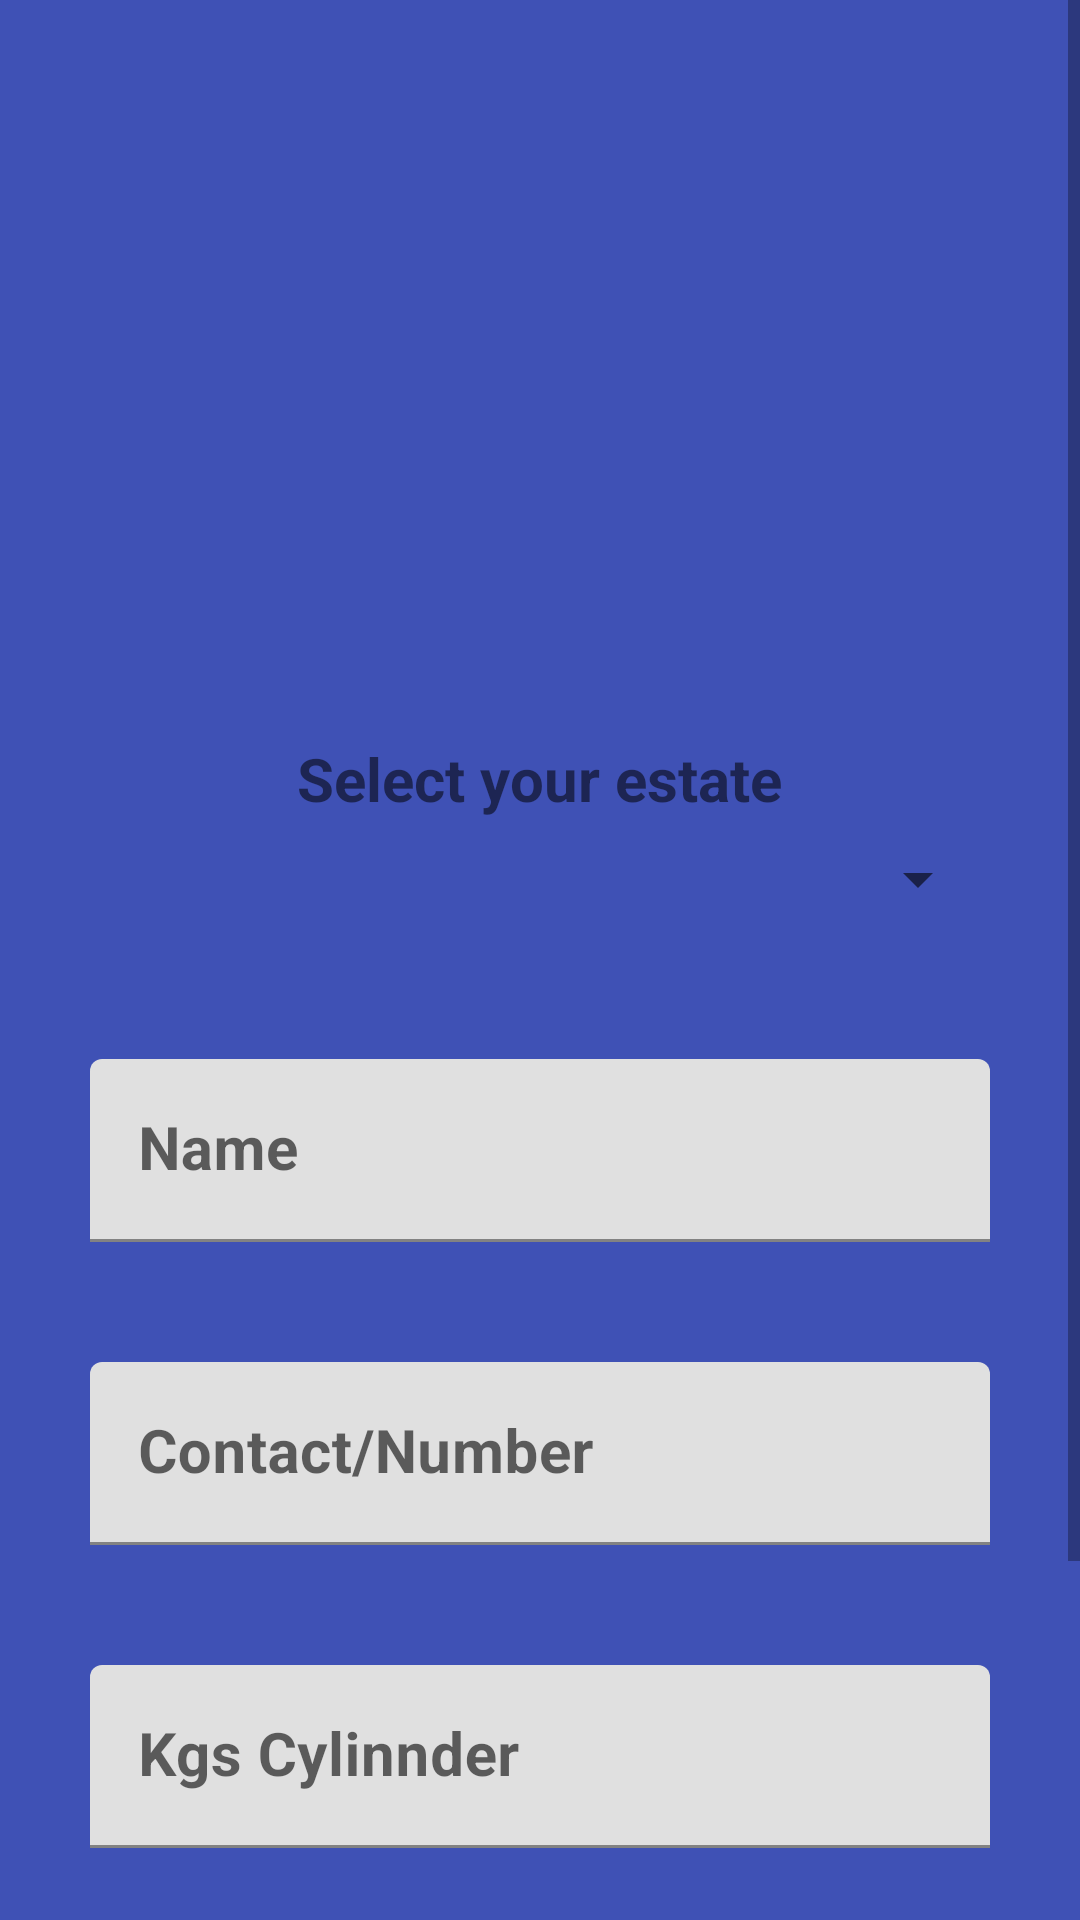

Write the Android layout XML for this screen, with the resource values it uses.
<!-- AndroidManifest.xml: application theme Theme.GasDelivaryApp -->
<!-- res/layout/activity_upload.xml -->
<?xml version="1.0" encoding="utf-8"?>
<ScrollView
    android:layout_width="match_parent"
    android:layout_height="match_parent"
    tools:layout_editor_absoluteX="151dp"
    tools:layout_editor_absoluteY="107dp"
    xmlns:android="http://schemas.android.com/apk/res/android"
    xmlns:app="http://schemas.android.com/apk/res-auto"
    xmlns:tools="http://schemas.android.com/tools">

<androidx.constraintlayout.widget.ConstraintLayout
    android:layout_width="match_parent"
    android:layout_height="match_parent"
    tools:context=".Upload"
    android:background="#3F51B5">



    <ImageView
        android:id="@+id/imageb"
        android:layout_width="134dp"
        android:layout_height="220dp"
        android:layout_marginTop="10dp"
        app:layout_constraintEnd_toEndOf="parent"
        app:layout_constraintHorizontal_bias="0.498"
        app:layout_constraintStart_toStartOf="parent"
        app:layout_constraintTop_toTopOf="parent"
        />


    <TextView
        android:id="@+id/textView15"
        android:layout_width="wrap_content"
        android:layout_height="wrap_content"
        android:layout_marginTop="16dp"
        android:text="Select your estate"
        android:textSize="20sp"
        android:textStyle="bold"
        app:layout_constraintEnd_toEndOf="@+id/imageb"
        app:layout_constraintStart_toStartOf="@+id/imageb"
        app:layout_constraintTop_toBottomOf="@+id/imageb" />

    <androidx.appcompat.widget.AppCompatSpinner
        android:id="@+id/estate"
        android:layout_width="300dp"
        android:layout_height="40dp"
        android:paddingLeft="100dp"
        android:textColor="#fff"
        app:layout_constraintEnd_toEndOf="@+id/textView15"
        app:layout_constraintStart_toStartOf="@+id/textView15"
        app:layout_constraintTop_toBottomOf="@+id/textView15" />

    <com.google.android.material.textfield.TextInputLayout
        android:id="@+id/textInputLayout"
        android:layout_width="300dp"
        android:layout_height="wrap_content"
        android:layout_marginTop="40dp"
        android:inputType="number"
        app:layout_constraintEnd_toEndOf="@+id/estate"
        app:layout_constraintStart_toStartOf="@+id/estate"
        app:layout_constraintTop_toBottomOf="@+id/estate">

        <com.google.android.material.textfield.TextInputEditText
            android:id="@+id/name"
            android:layout_width="match_parent"
            android:layout_height="wrap_content"
            android:hint="Name"
            android:textColor="#171616"
            android:textSize="20sp"
            android:textStyle="bold" />
    </com.google.android.material.textfield.TextInputLayout>

    <com.google.android.material.textfield.TextInputLayout
        android:id="@+id/textInputLayout1"
        android:layout_width="300dp"
        android:layout_height="wrap_content"
        android:layout_marginTop="40dp"
        app:layout_constraintEnd_toEndOf="@+id/textInputLayout"
        app:layout_constraintStart_toStartOf="@+id/textInputLayout"
        app:layout_constraintTop_toBottomOf="@+id/textInputLayout">

        <com.google.android.material.textfield.TextInputEditText
            android:id="@+id/contactnumber"
            android:layout_width="match_parent"
            android:layout_height="wrap_content"
            android:hint="Contact/Number"
            android:textColor="#171616"
            android:textSize="20sp"
            android:textStyle="bold" />
    </com.google.android.material.textfield.TextInputLayout>
    <com.google.android.material.textfield.TextInputLayout
        android:id="@+id/textInputLayout2"
        android:layout_width="300dp"
        android:layout_height="wrap_content"
        android:layout_marginTop="40dp"
        app:layout_constraintEnd_toEndOf="@+id/textInputLayout1"
        app:layout_constraintStart_toStartOf="@+id/textInputLayout1"
        app:layout_constraintTop_toBottomOf="@+id/textInputLayout1">

        <com.google.android.material.textfield.TextInputEditText
            android:id="@+id/contactnumberS"
            android:layout_width="match_parent"
            android:layout_height="wrap_content"
            android:hint="Kgs Cylinnder"
            android:textColor="#171616"
            android:textSize="20sp"
            android:textStyle="bold" />
    </com.google.android.material.textfield.TextInputLayout>

    <com.google.android.material.textfield.TextInputLayout
        android:id="@+id/textInputLayout3"
        android:layout_width="160dp"
        android:layout_height="wrap_content"
        android:layout_marginTop="40dp"
        app:layout_constraintStart_toStartOf="@+id/textInputLayout2"
        app:layout_constraintTop_toBottomOf="@+id/textInputLayout2">

        <com.google.android.material.textfield.TextInputEditText
            android:id="@+id/homeAddress"
            android:layout_width="match_parent"
            android:layout_height="wrap_content"
            android:hint="HomeAddress"
            android:textStyle="bold"
            android:textSize="20sp"
            android:textColor="#171616"/>
    </com.google.android.material.textfield.TextInputLayout>

    <com.google.android.material.textfield.TextInputLayout
        android:id="@+id/textInputLayout5"
        android:layout_width="150dp"
        android:layout_height="wrap_content"
        android:layout_marginTop="40dp"
        app:layout_constraintEnd_toEndOf="parent"
        app:layout_constraintStart_toEndOf="@+id/textInputLayout3"
        app:layout_constraintTop_toBottomOf="@+id/textInputLayout2">

        <com.google.android.material.textfield.TextInputEditText
            android:id="@+id/road"
            android:layout_width="match_parent"
            android:layout_height="wrap_content"
            android:hint="Road/Streat"
            android:textSize="20sp"
            android:textStyle="bold" />
    </com.google.android.material.textfield.TextInputLayout>

    <LinearLayout
        android:layout_width="match_parent"
        android:layout_height="50dp"
        android:layout_marginTop="20dp"
        android:orientation="horizontal"
        app:layout_constraintEnd_toEndOf="@+id/textInputLayout5"
        app:layout_constraintStart_toStartOf="@+id/textInputLayout3"
        app:layout_constraintTop_toBottomOf="@+id/textInputLayout5">
        <androidx.appcompat.widget.AppCompatButton
            android:id="@+id/submit"
            android:layout_width="wrap_content"
            android:layout_height="wrap_content"
            android:background="#EC584D"
            android:layout_weight="2"
            android:text="SUBMIT"
            android:textStyle="bold" />

        <androidx.appcompat.widget.AppCompatButton
            android:id="@+id/view"
            android:layout_width="wrap_content"
            android:layout_height="wrap_content"
            android:background="#009688"
            android:layout_weight="2"
            android:text="VIEW" />


        <androidx.appcompat.widget.AppCompatButton
            android:id="@+id/signout"
            android:layout_width="wrap_content"
            android:layout_height="wrap_content"
            android:layout_weight="2"
            android:background="#4CAF50"
            android:text="SignOut" />
    </LinearLayout>


</androidx.constraintlayout.widget.ConstraintLayout>
</ScrollView>
<!-- resources referenced by this layout -->
<resources>
  <style name="Theme.GasDelivaryApp" parent="Theme.MaterialComponents.DayNight.DarkActionBar">
          
          <item name="colorPrimary">@color/purple_500</item>
          <item name="colorPrimaryVariant">@color/purple_700</item>
          <item name="colorOnPrimary">@color/white</item>
          
          <item name="colorSecondary">@color/teal_200</item>
          <item name="colorSecondaryVariant">@color/teal_700</item>
          <item name="colorOnSecondary">@color/black</item>
          
          <item name="android:statusBarColor" tools:targetApi="l">?attr/colorPrimaryVariant</item>
          
      </style>
  <!-- not gathered from this repository: default colours our renderer supplied (Android Studio template values) -->
  <color name="purple_500">#FF6200EE</color>
  <color name="purple_700">#FF3700B3</color>
  <color name="teal_200">#FF03DAC5</color>
  <color name="teal_700">#FF018786</color>
  <color name="black">#FF000000</color>
  <color name="white">#FFFFFFFF</color>
</resources>
